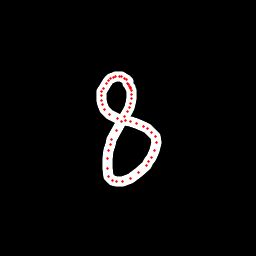

Values plotted in this chart, from the file beside it:
x, y, hover, eod
128.3, 81.22, 0.0, 0.0
126.6, 79.48, 0.0, 0.0
124.5, 78.11, 0.0, 0.0
121.7, 76.89, 0.0, 0.0
119.1, 76.43, 0.0, 0.0
115.9, 76.58, 0.0, 0.0
113.3, 77.23, 0.0, 0.0
110.5, 78.25, 0.0, 0.0
108.1, 80.33, 0.0, 0.0
106, 83.48, 0.0, 0.0
103.6, 88.13, 0.0, 0.0
101.7, 91.91, 0.0, 0.0
101.3, 95.86, 0.0, 0.0
101, 100.2, 0.0, 0.0
102, 104.7, 0.0, 0.0
104.5, 109.7, 0.0, 0.0
109.2, 114.6, 0.0, 0.0
118, 118.7, 0.0, 0.0
125.3, 120.7, 0.0, 0.0
131, 121.7, 0.0, 0.0
136.6, 123.6, 0.0, 0.0
143.1, 126.3, 0.0, 0.0
147.8, 128.9, 0.0, 0.0
151.8, 132.4, 0.0, 0.0
155.1, 136.8, 0.0, 0.0
156, 142.3, 0.0, 0.0
154.3, 151, 0.0, 0.0
151.1, 157.7, 0.0, 0.0
148.4, 161.4, 0.0, 0.0
146, 165.6, 0.0, 0.0
138.6, 172.5, 0.0, 0.0
130, 178.2, 0.0, 0.0
122.3, 181.3, 0.0, 0.0
116.8, 181.5, 0.0, 0.0
112.7, 180.1, 0.0, 0.0
108.9, 176.1, 0.0, 0.0
107.3, 168.3, 0.0, 0.0
107, 158.7, 0.0, 0.0
108.3, 150.9, 0.0, 0.0
110.1, 144.3, 0.0, 0.0
111.9, 139.1, 0.0, 0.0
116.5, 130.7, 0.0, 0.0
121.8, 121.7, 0.0, 0.0
124.9, 116.3, 0.0, 0.0
127.1, 111.8, 0.0, 0.0
129.3, 107.3, 0.0, 0.0
130.3, 103.5, 0.0, 0.0
131.1, 98.16, 0.0, 0.0
131.2, 94.22, 0.0, 0.0
131, 90.8, 0.0, 0.0
130.9, 88.77, 0.0, 0.0
130.7, 87.82, 0.0, 0.0
129.4, 86.22, 0.0, 0.0
128.6, 84.6, 0.0, 0.0
127.6, 83.49, 0.0, 1.0
